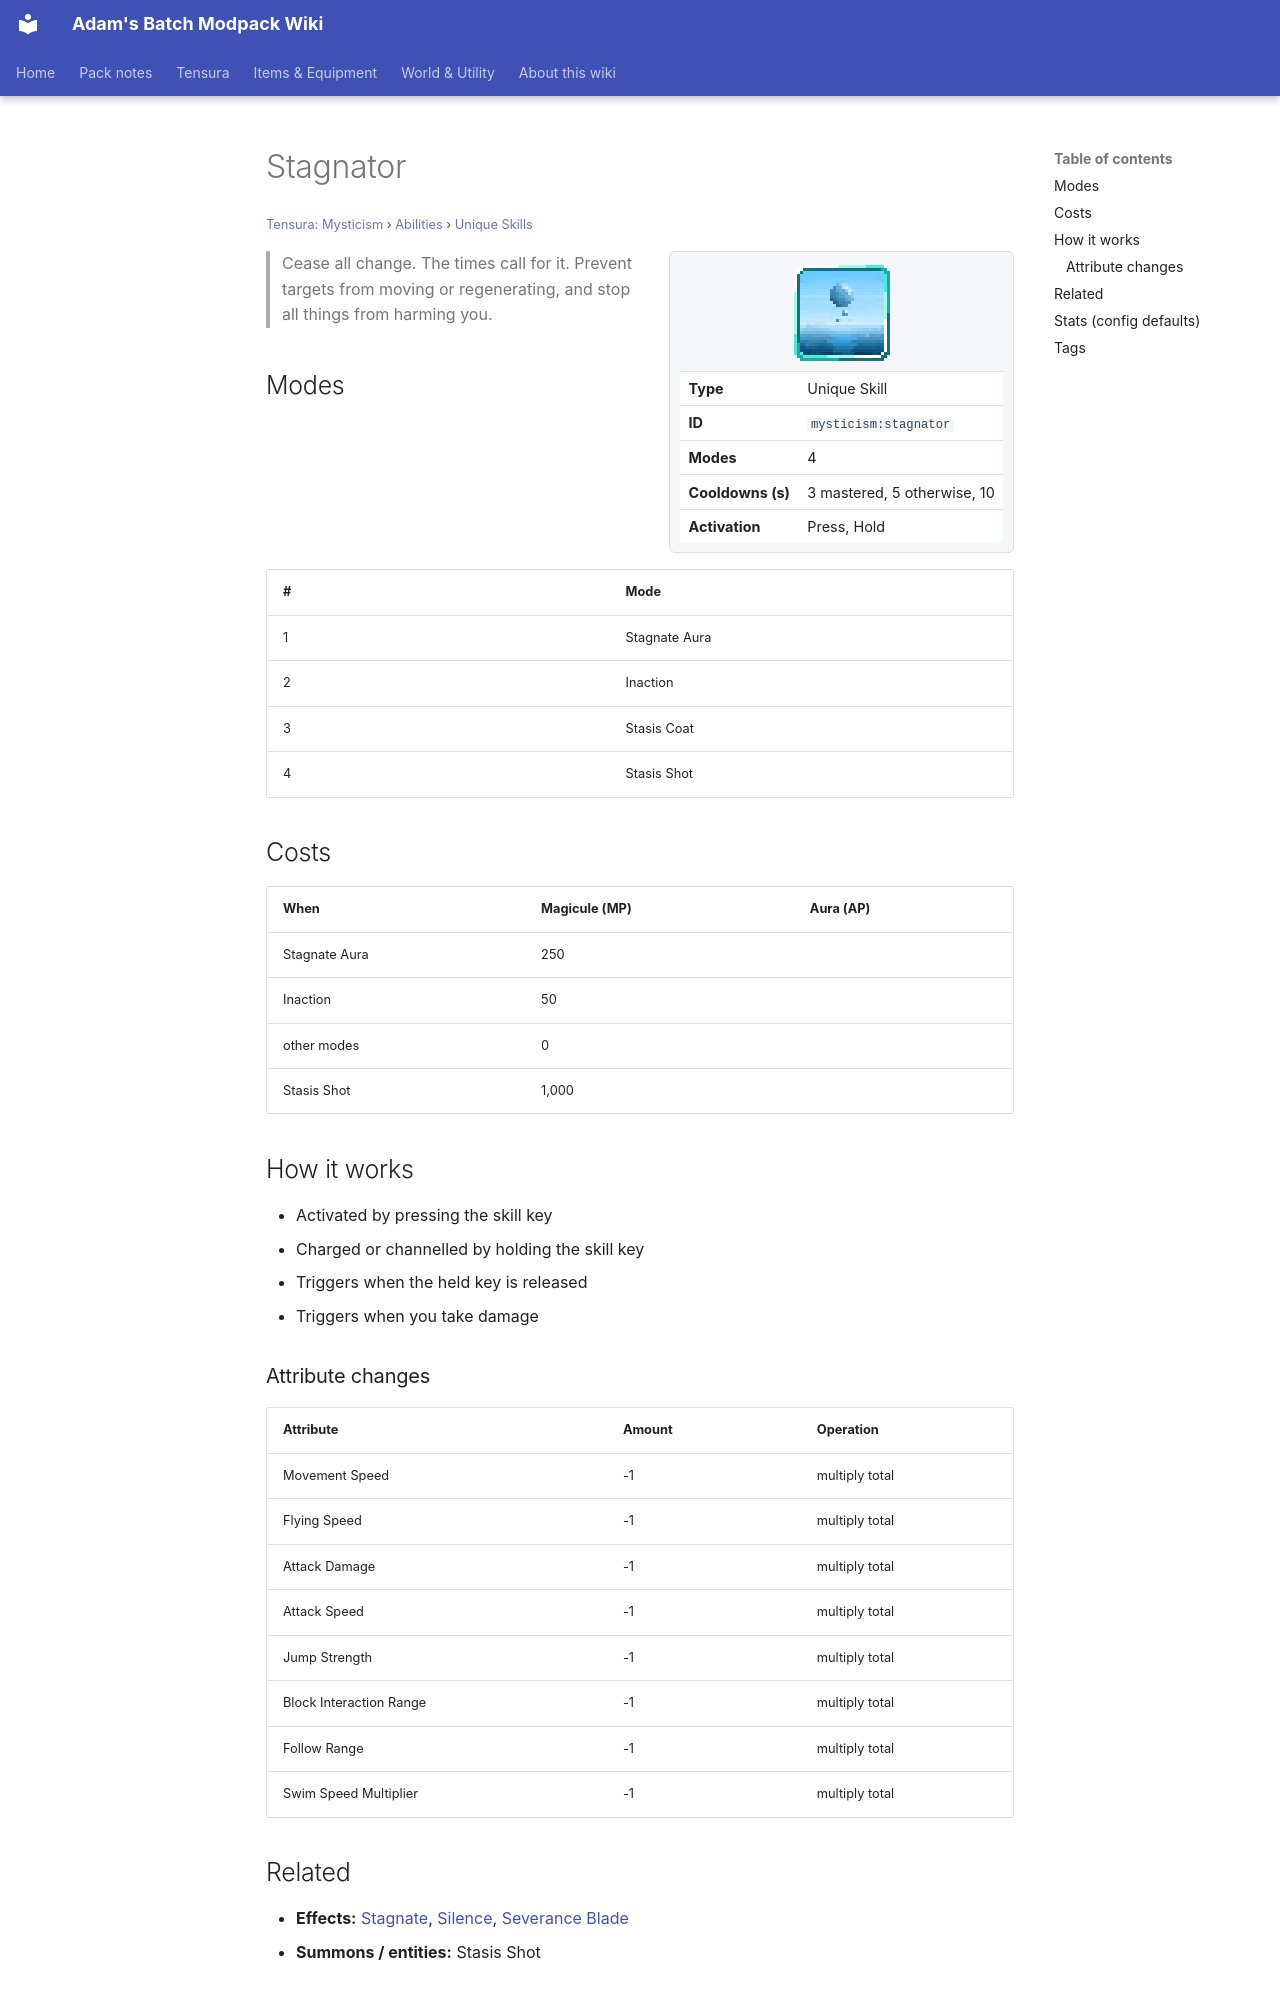

repository: Proteus-Nell/Adams-Batch-MC-Modpack-Wiki · page: tensura-mysticism/abilities/unique-skills/stagnator/index.html · generator: mkdocs

# Stagnator

<small>[Tensura: Mysticism](../../index.md) &rsaquo; [Abilities](../index.md) &rsaquo; [Unique Skills](index.md)</small>

<div class="infobox" markdown>

![Stagnator](../../../assets/icons/mysticism/skill/stagnator.png)

| | |
|---|---|
| **Type** | Unique Skill |
| **ID** | `mysticism:stagnator` |
| **Modes** | 4 |
| **Cooldowns (s)** | 3 mastered, 5 otherwise, 10 |
| **Activation** | Press, Hold |

</div>

> Cease all change. The times call for it. Prevent targets from moving or regenerating, and stop all things from harming you.

## Modes

| # | Mode |
|---|---|
| 1 | Stagnate Aura |
| 2 | Inaction |
| 3 | Stasis Coat |
| 4 | Stasis Shot |

## Costs

| When | Magicule (MP) | Aura (AP) |
|---|---|---|
| Stagnate Aura | 250 |  |
| Inaction | 50 |  |
| other modes | 0 |  |
| Stasis Shot | 1,000 |  |

## How it works

- Activated by pressing the skill key
- Charged or channelled by holding the skill key
- Triggers when the held key is released
- Triggers when you take damage

### Attribute changes

| Attribute | Amount | Operation |
|---|---|---|
| Movement Speed | -1 | multiply total |
| Flying Speed | -1 | multiply total |
| Attack Damage | -1 | multiply total |
| Attack Speed | -1 | multiply total |
| Jump Strength | -1 | multiply total |
| Block Interaction Range | -1 | multiply total |
| Follow Range | -1 | multiply total |
| Swim Speed Multiplier | -1 | multiply total |

## Related

- **Effects:** [Stagnate](../../effects/stagnate.md), [Silence](../../../tensura-reincarnated/effects/silence.md), [Severance Blade](../../../tensura-reincarnated/effects/severance-blade.md)
- **Summons / entities:** Stasis Shot
